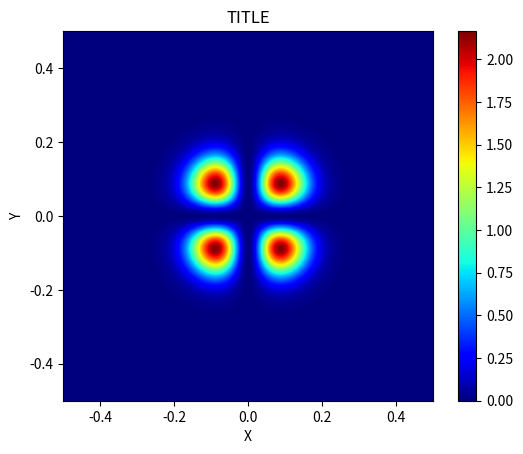

Python code for this plot:
"""


hermite_modes.py: calculates Gauss-Schell modes

see e.g. https://commons.wikimedia.org/wiki/File:Hermite-gaussian.png

"""

__author__ = "M. Sanchez del Rio"
__contact__ = "srio@esrf.eu"
__copyright = "ESRF, 2016"


import numpy as np
import matplotlib.pyplot as plt
from scipy.special import hermite


def plot_image(*positional_parameters, title="TITLE", xtitle=r"X", ytitle=r"Y",
               xrange=None, yrange=None,
               cmap=None, aspect=None, name="name.png",
               add_colorbar=True, figsize=None):

    n_arguments = len(positional_parameters)
    if n_arguments == 1:
        z = positional_parameters[0]
        x = np.arange(0, z.shape[0])
        y = np.arange(0, z.shape[1])
    elif n_arguments == 2:
        z = positional_parameters[0]
        x = positional_parameters[1]
        y = positional_parameters[1]
    elif n_arguments == 3:
        z = positional_parameters[0]
        x = positional_parameters[1]
        y = positional_parameters[2]
    else:
        raise Exception("Bad number of inputs")

    fig = plt.figure(figsize=figsize)

    plt.imshow(z.T, origin='lower', extent=[
               x[0], x[-1], y[0], y[-1]], cmap="jet", aspect="equal")
    if add_colorbar:
        plt.colorbar()
    ax = fig.gca()
    ax.set_xlabel(xtitle)
    ax.set_ylabel(ytitle)

    plt.title(title)

    plt.xlim(xrange)
    plt.ylim(yrange)
    plt.savefig(name)


#
# inputs
#
size_x = 1.0
size_y = 1.0
n_x = 620
n_y = 320
w = size_x / 8.
m = 1
n = 1

X = np.linspace(-size_x / 2, size_x / 2, n_x)
Y = np.linspace(-size_y / 2, size_y / 2, n_y)

XX = np.outer(X, np.ones_like(Y))
YY = np.outer(np.ones_like(X), Y)

out = (hermite(m)(np.sqrt(2) * XX / w) * np.exp(-XX**2 / w**2))**2 \
    * (hermite(n)(np.sqrt(2) * YY / w) * np.exp(-YY**2 / w**2))**2

plot_image(out, X, Y, name="hermite_modes.png")
